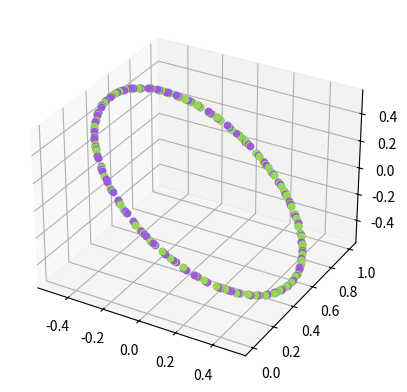

Python code for this plot:
# visualization of the space of unitary vectors in 3D (hard to visualize more than that)
import matplotlib.pyplot as plt
from mpl_toolkits.mplot3d import Axes3D
import seaborn as sns
import numpy as np
from matplotlib.colors import hsv_to_rgb


def unitary(phi_a, phi_b, sign=1):

    fv = np.zeros(4, dtype='complex64')
    fv[0] = sign
    fv[1] = np.exp(1.j*phi_a)
    fv[2] = 1
    fv[3] = np.conj(fv[1])

    # fv[0] = np.exp(1.j*np.pi/30)
    # fv[1] = np.exp(1.j*phi_a)
    # fv[2] = np.conj(fv[0])
    # fv[3] = np.conj(fv[1])

    assert np.allclose(np.abs(fv), 1)
    v = np.fft.ifft(fv)
    # assert np.allclose(v.imag, 0, atol=1e-5)
    v = v.real
    # assert np.allclose(np.fft.fft(v), fv)
    # assert np.allclose(np.linalg.norm(v), 1)
    return v


def random_sphere_points(n_samples=1000):
    surface = np.random.uniform(-1, 1, size=(n_samples, 4))

    for i in range(n_samples):
        surface[i, :] /= np.linalg.norm(surface[i, :])

    return surface

def unitary_from_sphere(n_samples=1000, dim=4):
    surface = np.random.uniform(-1, 1, size=(n_samples, dim-1))

    for i in range(n_samples):
        # normalize, and then scale to the correct radius
        surface[i, :] /= np.linalg.norm(surface[i, :]) * np.sqrt((dim-1)/dim)

    # transform into the full space


    # offset by the center point

    return surface


def get_coord_rot_matrix(dim=4):
    original_axes = np.eye(dim)
    new_axes = np.zeros((dim, dim))
    # this is the unit displacement vector of the hypersphere centers

    # manually choosing a set that works
    new_axes[0, :] = 1./np.sqrt(dim)

    new_axes[1, 0] = new_axes[0, 1]
    new_axes[1, 1] = -new_axes[0, 0]
    new_axes[1, :] = new_axes[1, :] / np.linalg.norm(new_axes[1, :])

    new_axes[2, 2] = new_axes[0, 1]
    new_axes[2, 3] = -new_axes[0, 0]
    new_axes[2, :] = new_axes[2, :]/ np.linalg.norm(new_axes[2, :])

    new_axes[3, :2] = 1. / np.sqrt(dim)
    new_axes[3, 2:] = -1. / np.sqrt(dim)

    print(np.linalg.det(new_axes))

    return new_axes

coord_rot = get_coord_rot_matrix()

n_samples = 6
eps = 0.001
phis = np.linspace(0+eps, np.pi-eps, n_samples)

# phis = [np.pi/12.]
# phis = [np.pi/2.]

palette = sns.color_palette("hls", n_samples)

fig = plt.figure()
ax = fig.add_subplot(111, projection='3d')

res = 128#32#32#256#64
# xs = np.linspace(-5, 5, res)
xs = np.linspace(0, 24, res)
xs = np.linspace(0, 100, res)

#signs = [1, -1]
signs = [1]

phis = [np.pi/3., np.pi/4.]

palette = sns.color_palette("hls", len(phis)**2)

if False:
    surface = random_sphere_points(n_samples=1000)
    surface = surface @ coord_rot
    # ax.scatter(surface[:, 0], surface[:, 1], surface[:, 2], color='blue', alpha=0.1)
    ax.scatter(surface[:, 1], surface[:, 2], surface[:, 3], color='blue', alpha=0.1)
#
# if True:
#     ax.plot([0, 1], [0, 0], [0, 0], color='green')
#     ax.plot([0, 0], [0, 1], [0, 0], color='green')
#     ax.plot([0, 0], [0, 0], [0, 1], color='green')

ssp_manifold = 1
# ssp_manifold = 2

if ssp_manifold == 1:
    for i, phi_a in enumerate(phis):
        for j, phi_b in enumerate(phis):
    # for i, phi_a in enumerate([np.pi/2.]):
    #     for j, phi_b in enumerate([np.pi/3.]):
            for sign in signs:
                u = unitary(phi_a, phi_b, sign)
                # v = unitary(np.pi/3., sign)
                # for x in xs:
                #     for y in xs:
                #         ux = np.fft.ifft(np.fft.fft(u) ** x * np.fft.fft(v) ** y).real
                #         ax.scatter(ux[0], ux[1], ux[2], color=palette[i])
                for x in xs:
                    ux = np.fft.ifft(np.fft.fft(u) ** x).real
                    ax.scatter(ux[1], ux[2], ux[3], color=palette[i * len(phis) + j])
                    # ux = ux @ coord_rot
                    # # ax.scatter(ux[0], ux[1], ux[2], color=palette[i*len(phis) + j])
                    # ax.scatter(ux[1], ux[2], ux[3], color=palette[i * len(phis) + j])
                    # print(np.linalg.norm(ux))
                #     # optional imaginary part, only nonzero if sign is -1
                #     # ux = np.fft.ifft(np.fft.fft(u) ** x).imag
                #     # ax.scatter(ux[0], ux[1], ux[2], color=palette[2])
                #     # print(np.linalg.norm(ux))
                # ax.scatter(u[0], u[1], u[2], color=palette[i])
else:
    palette = sns.color_palette("hls", len(xs))
    u = unitary(np.pi/3., np.pi/4., 1)
    v = unitary(np.pi/4., np.pi/3., 1)
    for i, x in enumerate(xs):
        for j, y in enumerate(xs):
            ux = np.fft.ifft(np.fft.fft(u) ** x * np.fft.fft(v) ** y).real
            # ax.scatter(ux[0], ux[1], ux[2], color=palette[i])
            ax.scatter(ux[0], ux[1], ux[2], color=hsv_to_rgb([x/xs[-1], 1, 1]))

plt.show()
